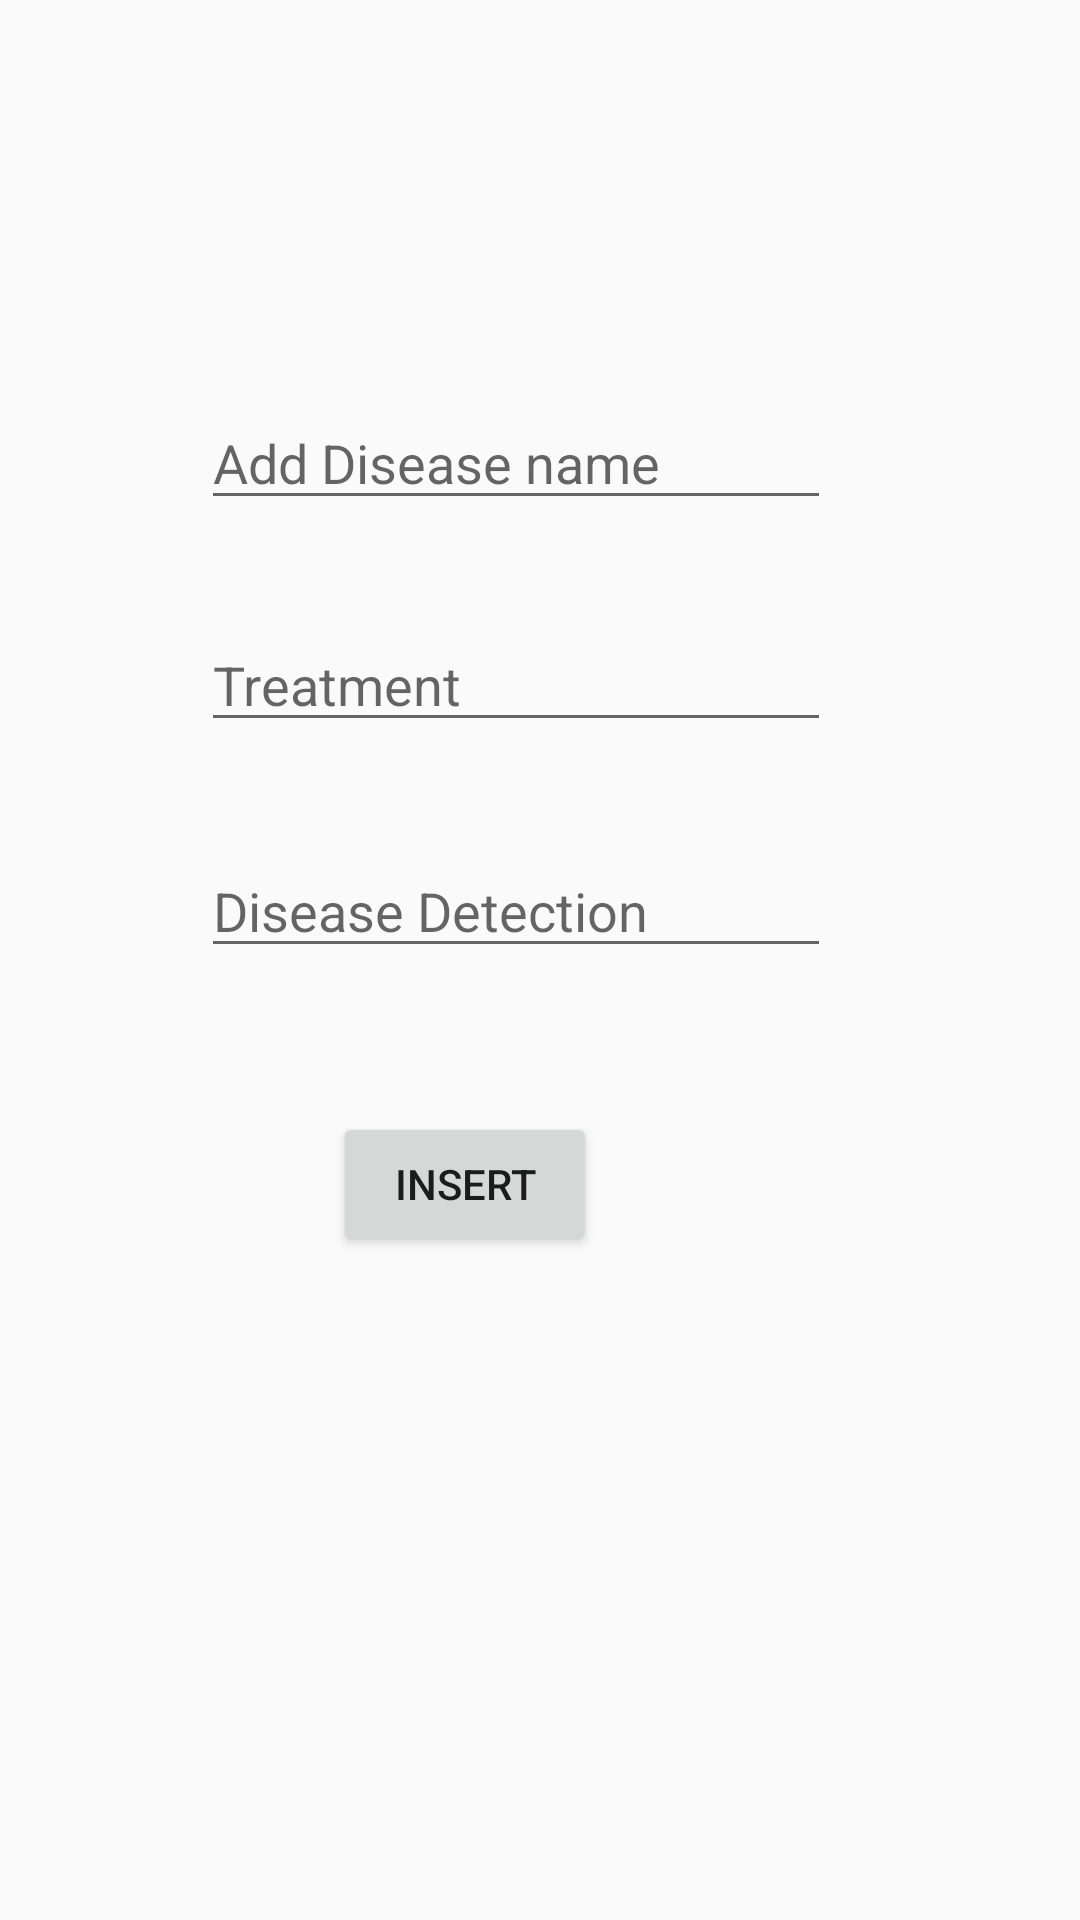

The Android layout XML behind this screen, and the referenced resources:
<!-- AndroidManifest.xml: application theme Theme.PreHospitalServicesAndSupplies -->
<!-- res/layout/activity_insert_treatment.xml -->
<?xml version="1.0" encoding="utf-8"?>
<androidx.constraintlayout.widget.ConstraintLayout xmlns:android="http://schemas.android.com/apk/res/android"
    xmlns:app="http://schemas.android.com/apk/res-auto"
    xmlns:tools="http://schemas.android.com/tools"
    android:layout_width="match_parent"
    android:layout_height="match_parent"
    tools:context=".InsertTreatment">

    <EditText
        android:id="@+id/AddDiseaseName"
        android:layout_width="wrap_content"
        android:layout_height="wrap_content"
        android:layout_marginTop="132dp"
        android:ems="10"
        android:hint="Add Disease name"
        android:inputType="textPersonName"
        app:layout_constraintEnd_toEndOf="parent"
        app:layout_constraintHorizontal_bias="0.447"
        app:layout_constraintStart_toStartOf="parent"
        app:layout_constraintTop_toTopOf="parent" />

    <EditText
        android:id="@+id/AddDiseaseDetection"
        android:layout_width="wrap_content"
        android:layout_height="wrap_content"
        android:layout_marginTop="108dp"
        android:ems="10"
        android:hint="Disease Detection"
        android:inputType="textPersonName"
        app:layout_constraintEnd_toEndOf="parent"
        app:layout_constraintHorizontal_bias="0.447"
        app:layout_constraintStart_toStartOf="parent"
        app:layout_constraintTop_toBottomOf="@+id/AddDiseaseName" />

    <Button
        android:id="@+id/AddDiseaseBtn"
        android:layout_width="wrap_content"
        android:layout_height="wrap_content"
        android:layout_marginTop="48dp"
        android:text="insert"
        app:layout_constraintEnd_toEndOf="parent"
        app:layout_constraintHorizontal_bias="0.408"
        app:layout_constraintStart_toStartOf="parent"
        app:layout_constraintTop_toBottomOf="@+id/AddDiseaseDetection" />

    <EditText
        android:id="@+id/AddTreatment"
        android:layout_width="wrap_content"
        android:layout_height="wrap_content"
        android:ems="10"
        android:hint="Treatment"
        android:inputType="textPersonName"
        app:layout_constraintBottom_toTopOf="@+id/AddDiseaseDetection"
        app:layout_constraintEnd_toEndOf="parent"
        app:layout_constraintHorizontal_bias="0.447"
        app:layout_constraintStart_toStartOf="parent"
        app:layout_constraintTop_toBottomOf="@+id/AddDiseaseName"
        app:layout_constraintVertical_bias="0.492" />
</androidx.constraintlayout.widget.ConstraintLayout>

<!-- resources referenced by this layout -->
<resources>
  <style name="Theme.PreHospitalServicesAndSupplies" parent="Theme.AppCompat.Light.NoActionBar">
          
          <item name="colorPrimary">@color/purple_500</item>
          <item name="colorPrimaryVariant">@color/purple_700</item>
          <item name="colorOnPrimary">@color/white</item>
          
          <item name="colorSecondary">@color/teal_200</item>
          <item name="colorSecondaryVariant">@color/teal_700</item>
          <item name="colorOnSecondary">@color/black</item>
          
          <item name="android:statusBarColor" tools:targetApi="l">?attr/colorPrimaryVariant</item>
          
      </style>
  <!-- not gathered from this repository: default colours our renderer supplied (Android Studio template values) -->
  <color name="purple_500">#FF6200EE</color>
  <color name="purple_700">#FF3700B3</color>
  <color name="teal_200">#FF03DAC5</color>
  <color name="teal_700">#FF018786</color>
  <color name="black">#FF000000</color>
  <color name="white">#FFFFFFFF</color>
</resources>
